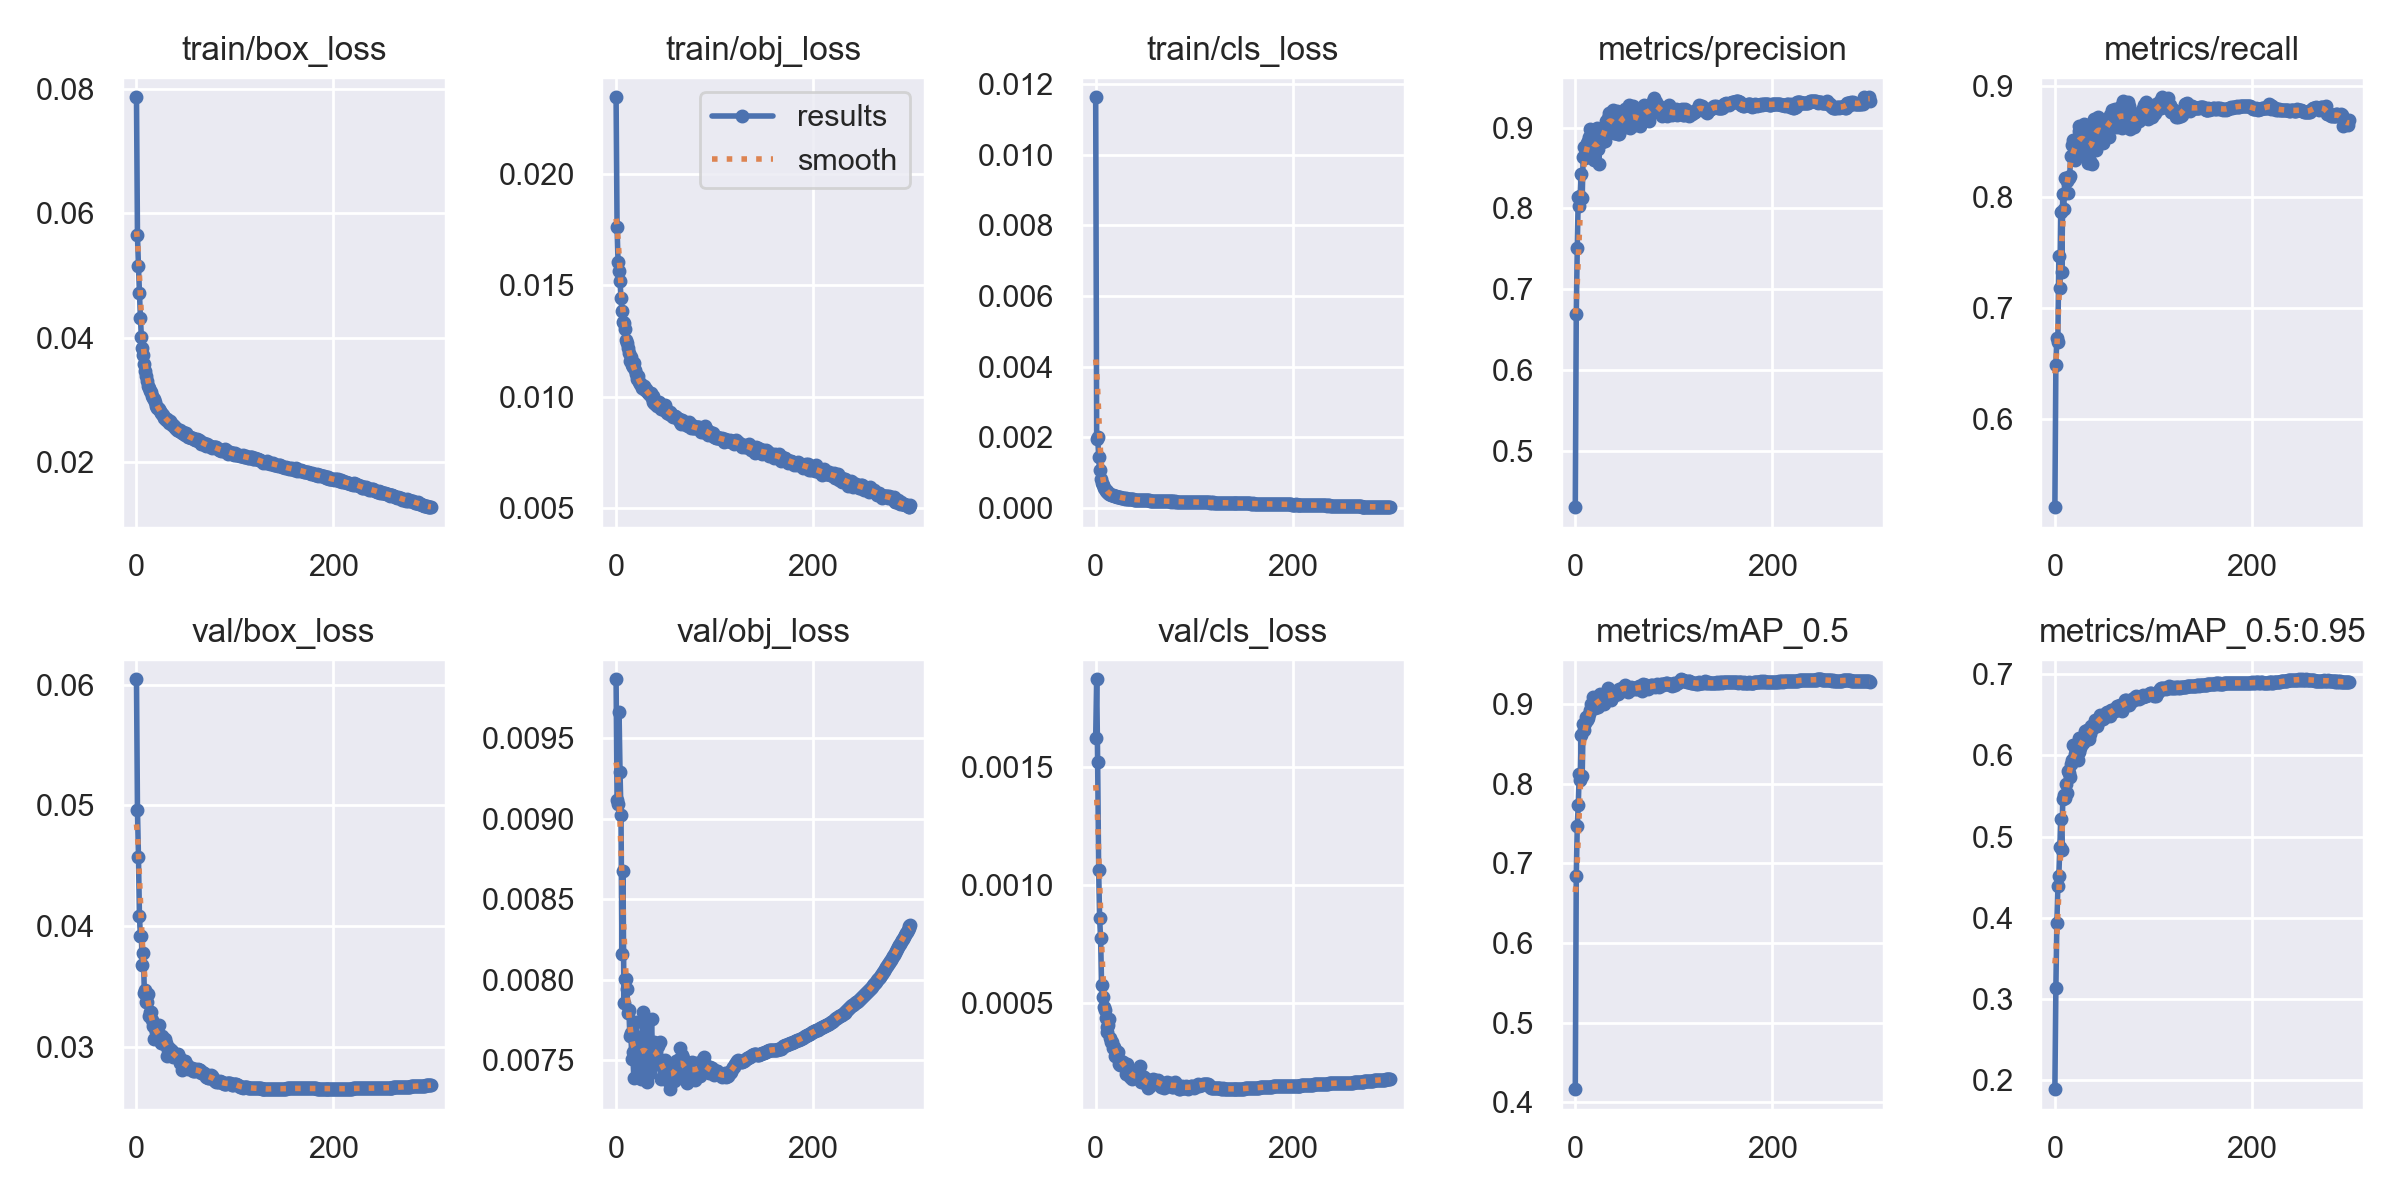

Source data for this figure (header and first rows):
epoch, train/box_loss, train/obj_loss, train/cls_loss, metrics/precision, metrics/recall, metrics/mAP_0.5, metrics/mAP_0.5:0.95, val/box_loss, val/obj_loss, val/cls_loss, x/lr0, x/lr1, x/lr2
0, 0.07869, 0.02344, 0.01163, 0.4301, 0.5204, 0.4164, 0.189, 0.06045, 0.009868, 0.001624, 0.07013, 0.003319, 0.003319
1, 0.05643, 0.01761, 0.00196, 0.669, 0.648, 0.6844, 0.313, 0.04958, 0.009119, 0.001874, 0.04011, 0.00663, 0.00663
2, 0.05147, 0.01602, 0.002021, 0.7515, 0.673, 0.7471, 0.3935, 0.04571, 0.009093, 0.001521, 0.01006, 0.00992, 0.00992
3, 0.04715, 0.01563, 0.001448, 0.8138, 0.6693, 0.7729, 0.4388, 0.04085, 0.009667, 0.001066, 0.009901, 0.009901, 0.009901
4, 0.04314, 0.01519, 0.001064, 0.8031, 0.7465, 0.8126, 0.4516, 0.03913, 0.009291, 0.0008584, 0.009901, 0.009901, 0.009901
5, 0.04003, 0.01441, 0.0008234, 0.8158, 0.7179, 0.8048, 0.4867, 0.03913, 0.009025, 0.0007745, 0.009868, 0.009868, 0.009868
6, 0.03824, 0.01385, 0.0007068, 0.8423, 0.786, 0.8609, 0.522, 0.03677, 0.008158, 0.0005744, 0.009835, 0.009835, 0.009835
7, 0.03721, 0.01334, 0.0006509, 0.8131, 0.7323, 0.8098, 0.4831, 0.03777, 0.008675, 0.0005249, 0.009802, 0.009802, 0.009802
8, 0.03571, 0.0133, 0.0005707, 0.8638, 0.8024, 0.8755, 0.5458, 0.03441, 0.007856, 0.0004831, 0.009769, 0.009769, 0.009769
9, 0.03459, 0.01306, 0.0005351, 0.8754, 0.7884, 0.8672, 0.5506, 0.03467, 0.008004, 0.0004696, 0.009736, 0.009736, 0.009736
10, 0.03382, 0.01253, 0.0004891, 0.862, 0.817, 0.8769, 0.5471, 0.0337, 0.008007, 0.0004368, 0.009703, 0.009703, 0.009703
11, 0.03304, 0.01242, 0.0004682, 0.8721, 0.8168, 0.8838, 0.5647, 0.03372, 0.007943, 0.0003977, 0.00967, 0.00967, 0.00967
12, 0.03227, 0.0122, 0.0004401, 0.8804, 0.8141, 0.8798, 0.5533, 0.03437, 0.007797, 0.0003752, 0.009637, 0.009637, 0.009637
13, 0.03187, 0.01197, 0.0004155, 0.8836, 0.803, 0.8832, 0.5811, 0.03252, 0.007814, 0.0004039, 0.009604, 0.009604, 0.009604
14, 0.03135, 0.01161, 0.0004039, 0.888, 0.817, 0.8883, 0.5781, 0.03286, 0.007653, 0.0004293, 0.009571, 0.009571, 0.009571
15, 0.03119, 0.0118, 0.0003856, 0.898, 0.8182, 0.8929, 0.5735, 0.03288, 0.007671, 0.0003496, 0.009538, 0.009538, 0.009538
16, 0.03059, 0.01144, 0.0003711, 0.8883, 0.8362, 0.9, 0.5893, 0.03221, 0.007508, 0.0003354, 0.009505, 0.009505, 0.009505
17, 0.03032, 0.01132, 0.0003686, 0.8793, 0.8462, 0.8975, 0.5938, 0.0317, 0.00755, 0.0003329, 0.009472, 0.009472, 0.009472
18, 0.03005, 0.0115, 0.0003587, 0.8816, 0.8509, 0.9087, 0.6133, 0.03062, 0.00739, 0.0003092, 0.009439, 0.009439, 0.009439
19, 0.02961, 0.01119, 0.0003374, 0.8604, 0.845, 0.8991, 0.5961, 0.03157, 0.007552, 0.0003128, 0.009406, 0.009406, 0.009406
20, 0.02899, 0.01102, 0.0003303, 0.8802, 0.8334, 0.895, 0.6011, 0.03124, 0.007737, 0.0002724, 0.009373, 0.009373, 0.009373
21, 0.02872, 0.0108, 0.0003285, 0.8733, 0.8444, 0.8969, 0.6063, 0.03108, 0.007647, 0.0002759, 0.00934, 0.00934, 0.00934
22, 0.02857, 0.01091, 0.0003249, 0.8993, 0.8419, 0.9067, 0.6111, 0.03075, 0.007531, 0.0002898, 0.009307, 0.009307, 0.009307
23, 0.02849, 0.01066, 0.000316, 0.8733, 0.8462, 0.8971, 0.5948, 0.03179, 0.007613, 0.0002922, 0.009274, 0.009274, 0.009274
24, 0.02817, 0.01057, 0.0003076, 0.8551, 0.8638, 0.9028, 0.6044, 0.03083, 0.007415, 0.0002415, 0.009241, 0.009241, 0.009241
25, 0.02778, 0.01056, 0.0003008, 0.8971, 0.8587, 0.9126, 0.6214, 0.03028, 0.007382, 0.0002357, 0.009208, 0.009208, 0.009208
26, 0.02765, 0.01041, 0.0002966, 0.8882, 0.8486, 0.906, 0.6095, 0.03091, 0.00759, 0.000255, 0.009175, 0.009175, 0.009175
27, 0.02758, 0.01045, 0.0002912, 0.8822, 0.8498, 0.9058, 0.6127, 0.03064, 0.007801, 0.0002418, 0.009142, 0.009142, 0.009142
28, 0.02696, 0.0105, 0.00028, 0.8836, 0.8586, 0.9101, 0.6205, 0.03018, 0.007439, 0.0002485, 0.009109, 0.009109, 0.009109
29, 0.02703, 0.01031, 0.0002755, 0.8964, 0.8365, 0.9009, 0.6158, 0.03059, 0.007632, 0.0002303, 0.009076, 0.009076, 0.009076
30, 0.02669, 0.01034, 0.0002678, 0.8839, 0.8655, 0.9106, 0.6212, 0.03028, 0.007624, 0.0002402, 0.009043, 0.009043, 0.009043
31, 0.02693, 0.01026, 0.0002739, 0.9081, 0.862, 0.9141, 0.6305, 0.02922, 0.007368, 0.0001981, 0.00901, 0.00901, 0.00901
32, 0.02651, 0.01017, 0.0002624, 0.9002, 0.8523, 0.9061, 0.6258, 0.02976, 0.00776, 0.0002382, 0.008977, 0.008977, 0.008977
33, 0.0263, 0.01017, 0.0002584, 0.9116, 0.84, 0.9212, 0.6308, 0.02987, 0.007413, 0.0002081, 0.008944, 0.008944, 0.008944
34, 0.02648, 0.01008, 0.0002693, 0.9185, 0.8304, 0.9108, 0.6207, 0.02975, 0.00743, 0.0002197, 0.008911, 0.008911, 0.008911
35, 0.02616, 0.01014, 0.0002656, 0.9097, 0.8509, 0.9103, 0.62, 0.02968, 0.007497, 0.000183, 0.008878, 0.008878, 0.008878
36, 0.02592, 0.009951, 0.000252, 0.9161, 0.8322, 0.9052, 0.626, 0.02967, 0.007757, 0.000216, 0.008845, 0.008845, 0.008845
37, 0.02591, 0.01001, 0.0002424, 0.9013, 0.8498, 0.9089, 0.6356, 0.02915, 0.007544, 0.0001745, 0.008812, 0.008812, 0.008812
38, 0.02568, 0.009756, 0.000248, 0.9217, 0.8292, 0.9124, 0.6329, 0.02935, 0.007565, 0.0001892, 0.008779, 0.008779, 0.008779
39, 0.02544, 0.009734, 0.0002397, 0.8937, 0.8675, 0.9156, 0.635, 0.02921, 0.007617, 0.0001911, 0.008746, 0.008746, 0.008746
40, 0.0254, 0.009689, 0.0002385, 0.8928, 0.8699, 0.9124, 0.6364, 0.02911, 0.007524, 0.0001846, 0.008713, 0.008713, 0.008713
41, 0.02517, 0.009728, 0.0002364, 0.9068, 0.8535, 0.9172, 0.6438, 0.02923, 0.007513, 0.0001832, 0.00868, 0.00868, 0.00868
42, 0.02512, 0.009584, 0.0002357, 0.9205, 0.8419, 0.9157, 0.6378, 0.02935, 0.007483, 0.0001877, 0.008647, 0.008647, 0.008647
43, 0.02495, 0.00964, 0.000233, 0.8918, 0.8663, 0.9125, 0.6362, 0.02915, 0.007592, 0.0001858, 0.008614, 0.008614, 0.008614
44, 0.02508, 0.009758, 0.0002315, 0.8918, 0.8717, 0.9189, 0.6439, 0.02863, 0.007499, 0.0001981, 0.008581, 0.008581, 0.008581
45, 0.02473, 0.009597, 0.0002304, 0.9031, 0.8638, 0.9155, 0.6429, 0.02885, 0.007615, 0.0002305, 0.008548, 0.008548, 0.008548
46, 0.02467, 0.009431, 0.0002309, 0.9052, 0.859, 0.9191, 0.6492, 0.02808, 0.007384, 0.0001625, 0.008515, 0.008515, 0.008515
47, 0.02485, 0.009491, 0.0002338, 0.9182, 0.8595, 0.9207, 0.6478, 0.02867, 0.007393, 0.0001901, 0.008482, 0.008482, 0.008482
48, 0.02441, 0.009434, 0.0002145, 0.9097, 0.8578, 0.9197, 0.648, 0.02883, 0.007454, 0.000162, 0.008449, 0.008449, 0.008449
49, 0.02425, 0.009423, 0.0002202, 0.919, 0.8479, 0.9201, 0.6443, 0.02884, 0.007417, 0.0001863, 0.008416, 0.008416, 0.008416
50, 0.02458, 0.009629, 0.0002261, 0.9123, 0.8536, 0.9225, 0.6486, 0.02859, 0.007505, 0.0001616, 0.008383, 0.008383, 0.008383
51, 0.02426, 0.00945, 0.0002204, 0.9235, 0.862, 0.9239, 0.6468, 0.02844, 0.007431, 0.0001584, 0.00835, 0.00835, 0.00835
52, 0.02405, 0.009269, 0.0002207, 0.9005, 0.8693, 0.9182, 0.6521, 0.02818, 0.007403, 0.0001613, 0.008317, 0.008317, 0.008317
53, 0.02392, 0.009334, 0.0002162, 0.9155, 0.8627, 0.9198, 0.6532, 0.02828, 0.007375, 0.0001397, 0.008284, 0.008284, 0.008284
54, 0.02401, 0.009246, 0.0002163, 0.9095, 0.8672, 0.9157, 0.6504, 0.0282, 0.007454, 0.000171, 0.008251, 0.008251, 0.008251
55, 0.02387, 0.009328, 0.0002072, 0.9284, 0.8535, 0.9185, 0.6495, 0.02812, 0.007322, 0.0001458, 0.008218, 0.008218, 0.008218
56, 0.02384, 0.009239, 0.0002099, 0.8999, 0.8739, 0.9179, 0.6484, 0.02827, 0.007473, 0.0001577, 0.008185, 0.008185, 0.008185
57, 0.02385, 0.009151, 0.0002039, 0.9074, 0.8694, 0.9213, 0.6561, 0.02797, 0.007448, 0.0001566, 0.008152, 0.008152, 0.008152
58, 0.02373, 0.0091, 0.0002084, 0.9046, 0.8784, 0.919, 0.6558, 0.02797, 0.007411, 0.0001779, 0.008119, 0.008119, 0.008119
59, 0.02352, 0.009148, 0.0002074, 0.9265, 0.8655, 0.9201, 0.6561, 0.02814, 0.007375, 0.0001636, 0.008086, 0.008086, 0.008086
... 240 more rows
